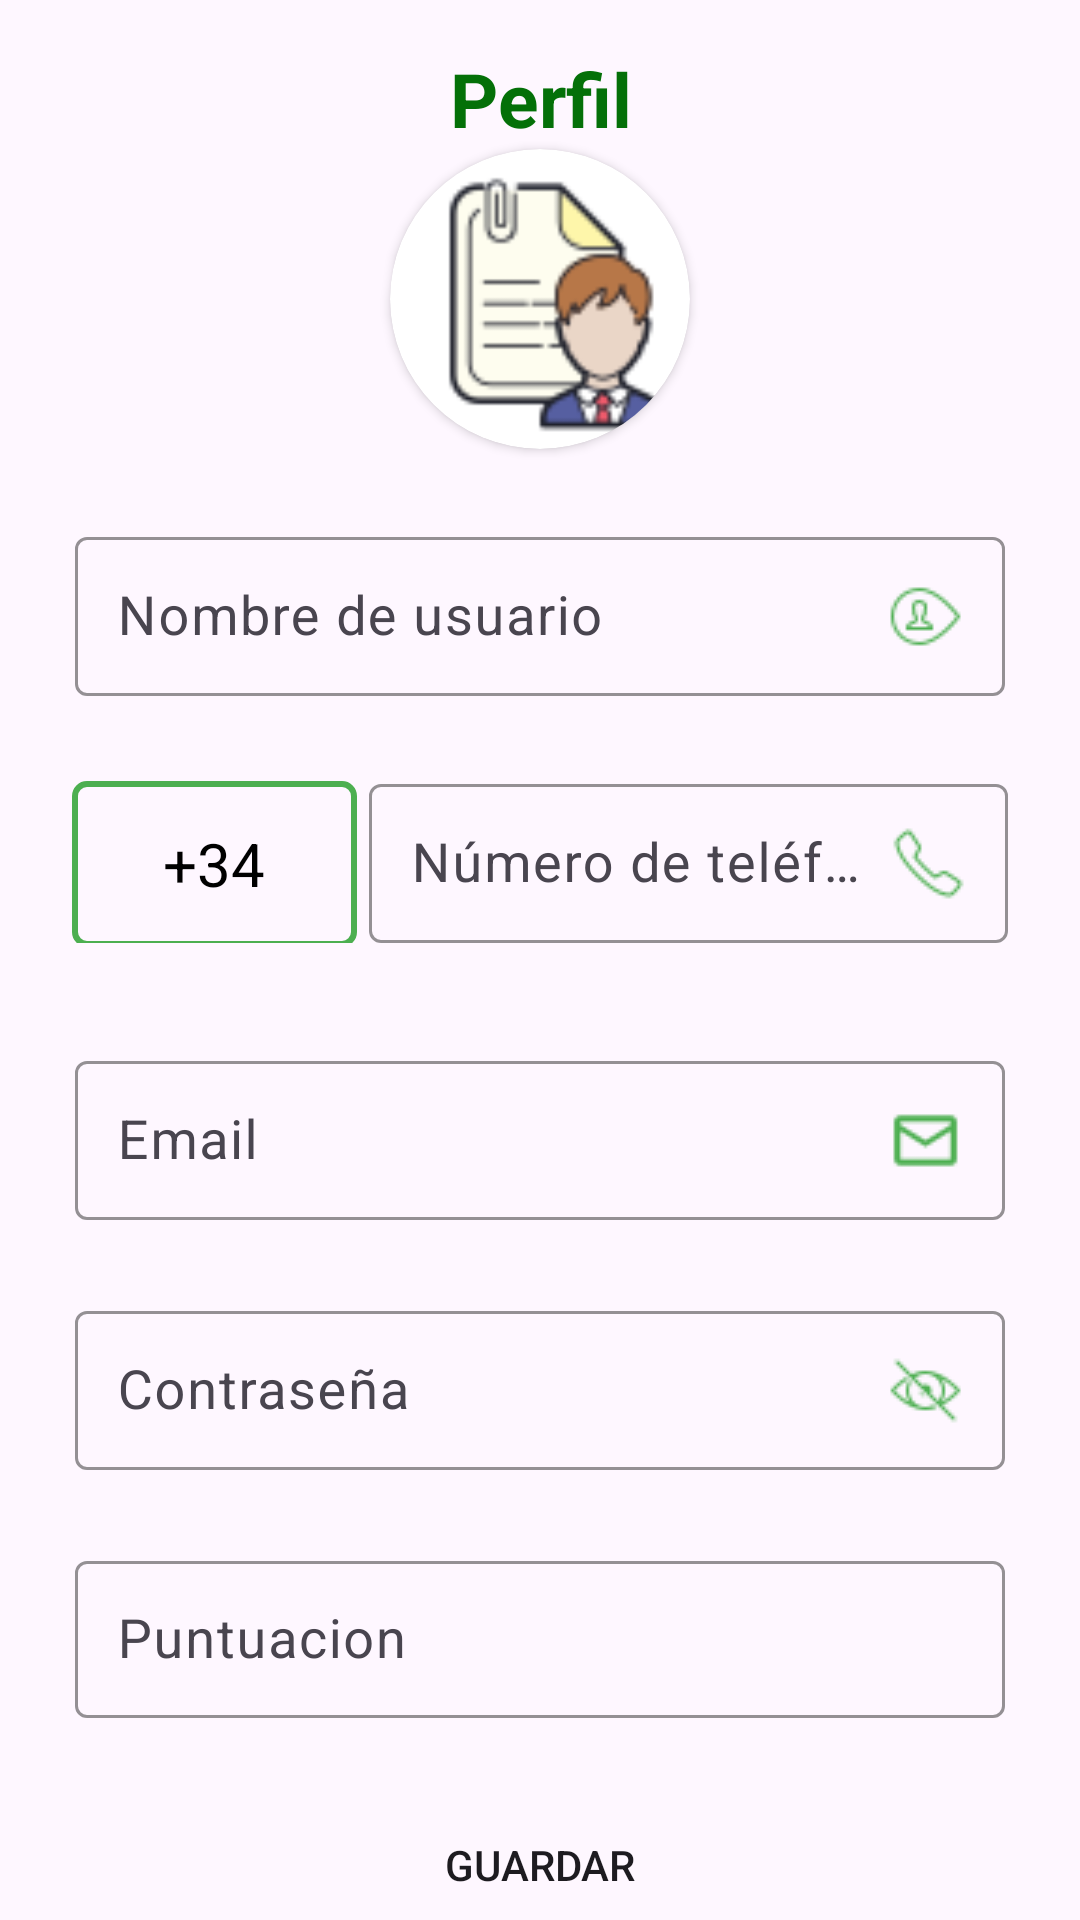

Write the Android layout XML for this screen, with the resource values it uses.
<!-- AndroidManifest.xml: application theme Base.Theme.EcoProyect -->
<!-- res/layout/fragment_profile.xml -->
<?xml version="1.0" encoding="utf-8"?>
<LinearLayout xmlns:android="http://schemas.android.com/apk/res/android"
    xmlns:app="http://schemas.android.com/apk/res-auto"
    xmlns:tools="http://schemas.android.com/tools"
    tools:context=".ui.profile.ProfileFragment"
    android:layout_width="match_parent"
    android:layout_height="match_parent"
    android:orientation="vertical">

        <androidx.appcompat.widget.AppCompatTextView
            android:layout_width="match_parent"
            android:layout_height="wrap_content"
            android:layout_marginStart="24dp"
            android:layout_marginTop="16dp"
            android:layout_marginEnd="24dp"
            android:gravity="center"
            android:text="@string/perfil"
            android:textColor="@color/verde_oscuro"
            android:textSize="25sp"
            android:textStyle="bold" />


        <androidx.cardview.widget.CardView
            android:layout_width="100dp"
            android:layout_height="100dp"
            app:cardCornerRadius="50dp"
            android:layout_gravity="center">

            <ImageView
                android:layout_width="100dp"
                android:layout_height="100dp"
                android:contentDescription="profile"
                android:src="@drawable/business_profile" />

        </androidx.cardview.widget.CardView>

        <com.google.android.material.textfield.TextInputLayout
            android:layout_width="match_parent"
            android:layout_height="wrap_content"
            android:layout_marginStart="25dp"
            android:layout_marginTop="24dp"
            android:layout_marginEnd="25dp"
            android:hint="@string/nombre_de_usuario"
            app:boxStrokeColor="@color/green"
            app:hintTextColor="@color/green"
            app:placeholderTextColor="@color/green">

            <com.google.android.material.textfield.TextInputEditText
                android:id="@+id/username"
                android:layout_width="match_parent"
                android:layout_height="wrap_content"
                android:drawableEnd="@drawable/username"
                android:padding="14dp"
                android:shadowColor="@color/darker_gray"
                android:shadowDx="1"
                android:shadowDy="1"
                android:shadowRadius="1"
                android:textColor="@color/black"
                android:textSize="18sp" />
        </com.google.android.material.textfield.TextInputLayout>


        <LinearLayout
            android:layout_width="match_parent"
            android:layout_height="wrap_content"
            android:layout_gravity="center"
            android:layout_marginStart="24dp"
            android:layout_marginTop="24dp"
            android:layout_marginEnd="24dp"
            android:gravity="center"
            android:orientation="horizontal"
            android:paddingBottom="10dp">

            <TextView
                android:id="@+id/spinner"
                android:layout_width="95dp"
                android:layout_height="match_parent"
                android:layout_gravity="center"
                android:layout_marginTop="3dp"
                android:layout_marginRight="4dp"
                android:background="@drawable/background_spinner_layout"
                android:dropDownVerticalOffset="40dp"
                android:gravity="center"
                android:text="+34"
                android:textColor="@color/black"
                android:textSize="20sp" />


            <com.google.android.material.textfield.TextInputLayout
                android:layout_width="match_parent"
                android:layout_height="wrap_content"
                android:hint="@string/phone_number"
                app:boxStrokeColor="@color/green"
                app:hintTextColor="@color/green"
                app:placeholderTextColor="@color/green">

                <com.google.android.material.textfield.TextInputEditText
                    android:id="@+id/telephoneNumber"
                    android:layout_width="match_parent"
                    android:layout_height="wrap_content"
                    android:drawableEnd="@drawable/phone"
                    android:inputType="number"
                    android:maxLength="15"
                    android:padding="14dp"
                    android:shadowColor="@color/darker_gray"
                    android:shadowDx="1"
                    android:shadowDy="1"
                    android:shadowRadius="1"
                    android:textColor="@color/black"
                    android:textSize="18sp" />
            </com.google.android.material.textfield.TextInputLayout>

        </LinearLayout>

        <com.google.android.material.textfield.TextInputLayout
            android:layout_width="match_parent"
            android:layout_height="wrap_content"
            android:layout_marginStart="25dp"
            android:layout_marginTop="24dp"
            android:layout_marginEnd="25dp"
            android:hint="@string/email"
            app:boxStrokeColor="@color/green"
            app:hintTextColor="@color/green"
            app:placeholderTextColor="@color/green">

            <com.google.android.material.textfield.TextInputEditText
                android:id="@+id/email"
                android:layout_width="match_parent"
                android:layout_height="wrap_content"
                android:drawableEnd="@drawable/email"
                android:padding="14dp"
                android:shadowColor="@color/darker_gray"
                android:shadowDx="1"
                android:shadowDy="1"
                android:shadowRadius="1"
                android:textColor="@color/black"
                android:textSize="18sp" />
        </com.google.android.material.textfield.TextInputLayout>

        <com.google.android.material.textfield.TextInputLayout
            android:layout_width="match_parent"
            android:layout_height="wrap_content"
            android:layout_marginStart="25dp"
            android:layout_marginTop="25dp"
            android:layout_marginEnd="25dp"
            android:hint="@string/password"
            app:boxStrokeColor="@color/green"
            app:hintTextColor="@color/green"
            app:placeholderTextColor="@color/green">

            <com.google.android.material.textfield.TextInputEditText
                android:id="@+id/password"
                android:layout_width="match_parent"
                android:layout_height="wrap_content"
                android:drawableEnd="@drawable/not_visible"
                android:padding="14dp"
                android:shadowColor="@color/darker_gray"
                android:shadowDx="1"
                android:shadowDy="1"
                android:shadowRadius="1"
                android:textColor="@color/black"
                android:textSize="18sp" />
        </com.google.android.material.textfield.TextInputLayout>

        <com.google.android.material.textfield.TextInputLayout
            android:layout_width="match_parent"
            android:layout_height="wrap_content"
            android:layout_marginStart="25dp"
            android:layout_marginTop="25dp"
            android:layout_marginEnd="25dp"
            android:hint="@string/puntuacion"
            app:boxStrokeColor="@color/green"
            app:hintTextColor="@color/green"
            app:placeholderTextColor="@color/green">

            <com.google.android.material.textfield.TextInputEditText
                android:id="@+id/puntuacion"
                android:layout_width="match_parent"
                android:layout_height="wrap_content"
                android:layout_marginTop="8dp"
                android:layout_marginBottom="8dp"
                android:padding="14dp"
                android:shadowColor="@color/darker_gray"
                android:shadowDx="1"
                android:shadowDy="1"
                android:shadowRadius="1"
                android:textColor="@color/black"
                android:textSize="18sp" />
        </com.google.android.material.textfield.TextInputLayout>
        <androidx.appcompat.widget.AppCompatButton
            android:id="@+id/guardar"
            android:layout_width="match_parent"
            android:layout_height="50dp"
            android:layout_marginTop="16dp"
            android:layout_marginStart="30dp"
            android:layout_marginEnd="30dp"
            android:background="@drawable/btn_green"
            android:text="@string/guardar" />
</LinearLayout>
<!-- resources referenced by this layout -->
<resources>
  <color name="black">#FF000000</color>
  <color name="darker_gray">#AAAAAAAA</color>
  <color name="green">#4CAF50</color>
  <color name="verde_oscuro">#047008</color>
  <!-- drawable background_spinner_layout (drawable) -->
  <?xml version="1.0" encoding="utf-8"?>
  <selector xmlns:android="http://schemas.android.com/apk/res/android">
      <item>
          <shape android:shape="rectangle">
              <stroke android:color="@color/green"
                  android:width="2dp"/>
              <corners android:radius="4dp"/>
          </shape>
      </item>
  </selector>
  <!-- drawable business_profile: png bitmap (drawable, 3390 bytes) -->
  <!-- drawable email: png bitmap (drawable, 432 bytes) -->
  <!-- drawable not_visible: png bitmap (drawable, 663 bytes) -->
  <!-- drawable phone: png bitmap (drawable, 618 bytes) -->
  <!-- drawable username: png bitmap (drawable, 693 bytes) -->
  <string name="email">Email</string>
  <string name="guardar">guardar</string>
  <string name="nombre_de_usuario">Nombre de usuario</string>
  <string name="password">Contraseña</string>
  <string name="perfil">Perfil</string>
  <string name="phone_number">Número de teléfono</string>
  <string name="puntuacion">Puntuacion</string>
  <style name="Base.Theme.EcoProyect" parent="Theme.Material3.DayNight.NoActionBar">
          
          <item name="colorPrimary">@color/colorPrimary</item>
          <item name="colorPrimaryVariant">@color/colorPrimaryVariant</item>
          <item name="colorOnPrimary">@color/colorOnPrimary</item>
          
          <item name="colorSecondary">@color/colorSecondary</item>
          <item name="colorSecondaryVariant">@color/colorSecondaryVariant</item>
          <item name="colorOnSecondary">@color/colorOnSecondary</item>
          
          <item name="android:statusBarColor">@color/colorPrimary</item>
          
      </style>
  <color name="colorPrimary">#6200EE</color>
  <color name="colorPrimaryVariant">#3700B3</color>
  <color name="colorOnPrimary">#FFFFFF</color>
  <color name="colorSecondary">#03DAC6</color>
  <color name="colorSecondaryVariant">#018786</color>
  <color name="colorOnSecondary">#000000</color>
</resources>
